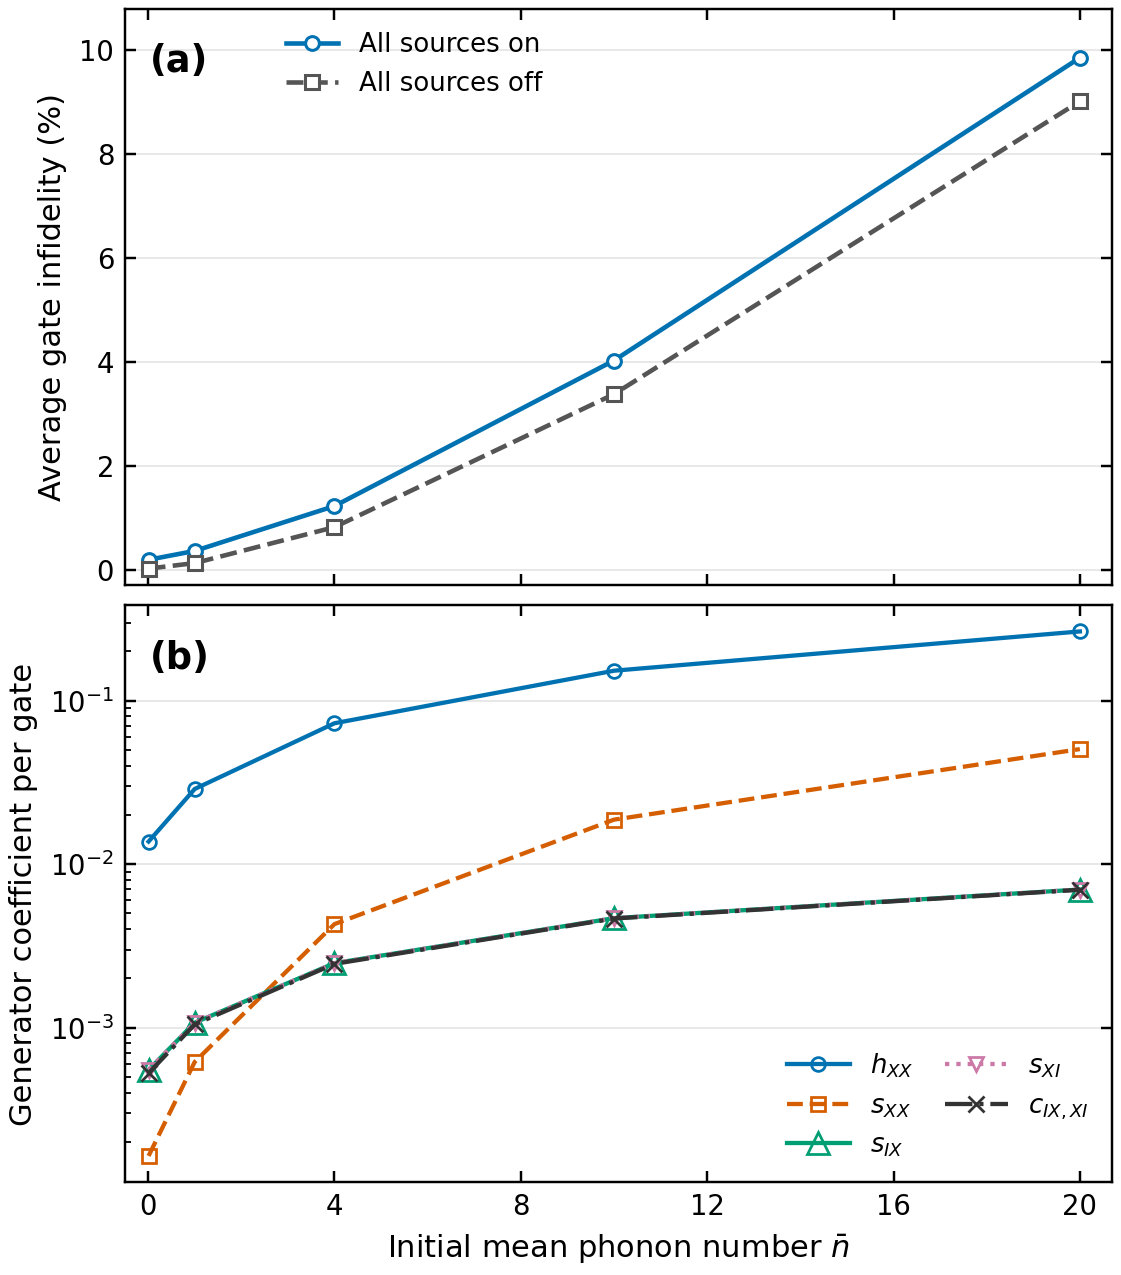

The file beside this chart, header and first rows:
condition, nbar, infidelity, H:XX, S:XX, S:IX, S:XI, C:IX,XI
all, 0.01, 0.001947, 0.01374, 0.0001639, 0.0005506, 0.0005506, 0.0005256
all, 1.0, 0.003644, 0.02881, 0.0006159, 0.00107, 0.00107, 0.001045
all, 4.0, 0.01228, 0.07271, 0.004293, 0.002476, 0.002476, 0.002451
all, 10.0, 0.04028, 0.1524, 0.0187, 0.004668, 0.004668, 0.004643
all, 20.0, 0.09853, 0.2651, 0.05051, 0.00699, 0.00699, 0.006965
none, 0.01, 0.0002488, , , , , 
none, 1.0, 0.001302, , , , , 
none, 4.0, 0.008221, , , , , 
none, 10.0, 0.03381, , , , , 
none, 20.0, 0.09015, , , , , 
